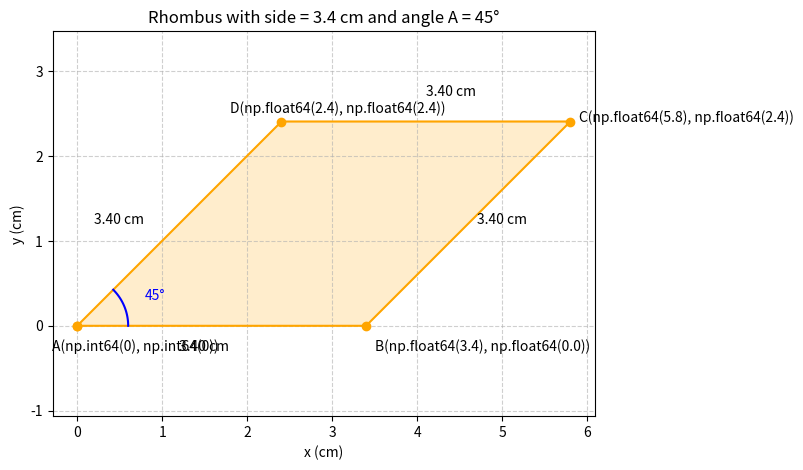

The matplotlib source for this figure:
import matplotlib.pyplot as plt
import numpy as np

# Side length and angle
s = 3.4
theta = np.deg2rad(45)

# Coordinates of vertices
A = np.array([0, 0])
B = np.array([s, 0])
D = np.array([s*np.cos(theta), s*np.sin(theta)])
C = B + D

# Plot rhombus
x = [A[0], B[0], C[0], D[0], A[0]]
y = [A[1], B[1], C[1], D[1], A[1]]

plt.figure(figsize=(7,5))
plt.plot(x, y, 'o-', color='orange')
plt.fill(x, y, color='orange', alpha=0.2)

# Mark vertices
plt.text(A[0]-0.3, A[1]-0.3, f"A{tuple(A)}")
plt.text(B[0]+0.1, B[1]-0.3, f"B{tuple(B)}")
plt.text(C[0]+0.1, C[1],   f"C{tuple(np.round(C,2))}")
plt.text(D[0]-0.6, D[1]+0.1, f"D{tuple(np.round(D,2))}")

# Add side labels
plt.text((A[0]+B[0])/2 - 0.5, (A[1]+B[1])/2 - 0.3, "3.40 cm")
plt.text((B[0]+C[0])/2 + 0.1, (B[1]+C[1])/2, "3.40 cm")
plt.text((C[0]+D[0])/2, (C[1]+D[1])/2 + 0.3, "3.40 cm")
plt.text((A[0]+D[0])/2 - 1.0, (A[1]+D[1])/2, "3.40 cm")

# Draw angle at A
arc = np.linspace(0, theta, 100)
plt.plot(0.6*np.cos(arc), 0.6*np.sin(arc), color="blue")
plt.text(0.8, 0.3, "45°", color="blue")

# Axes setup
plt.title("Rhombus with side = 3.4 cm and angle A = 45°")
plt.xlabel("x (cm)")
plt.ylabel("y (cm)")
plt.grid(True, linestyle="--", alpha=0.6)
plt.axis("equal")
plt.show()
